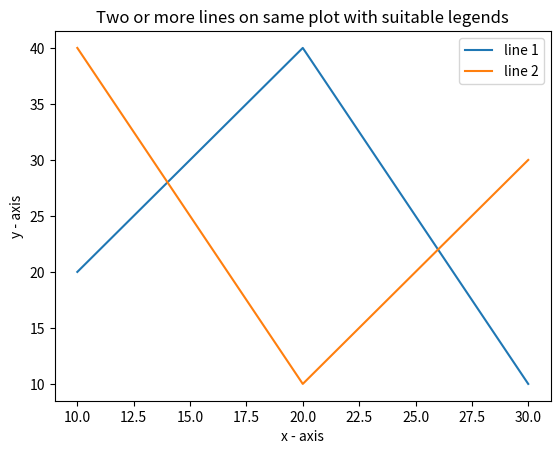

This chart was generated by the following Python code:
# 5. Write a Python program to plot two or more lines on same plot with suitable legends of each line.

import matplotlib.pyplot as plt

x1, y1, x2, y2 = [10,20,30],[20,40,10], [10,20,30], [40,10,30]

plt.plot(x1,y1, label="line 1" )
plt.plot(x2, y2, label="line 2")
plt.legend()
plt.title("Two or more lines on same plot with suitable legends")
plt.xlabel("x - axis")
plt.ylabel("y - axis")
plt.show()


